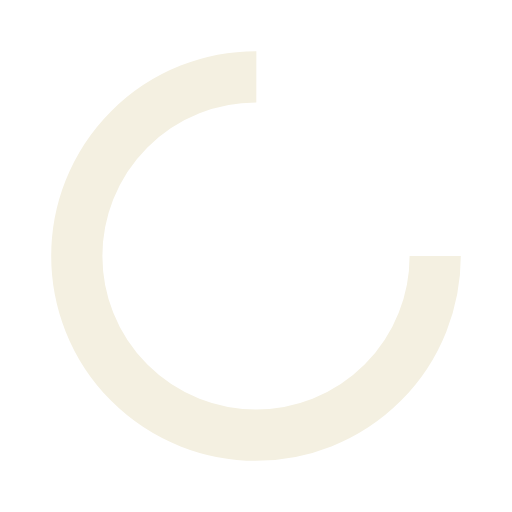
t = 0.00 s
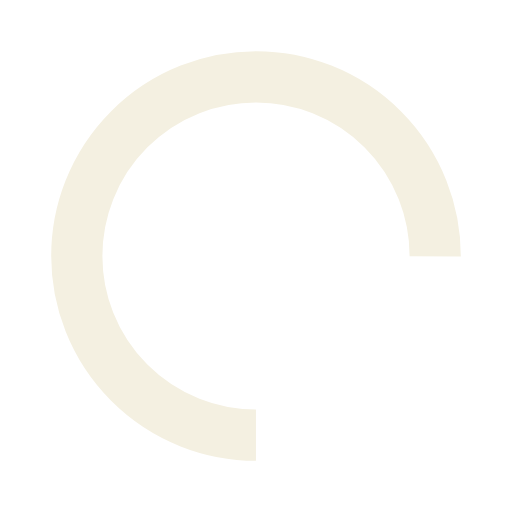
t = 0.66 s
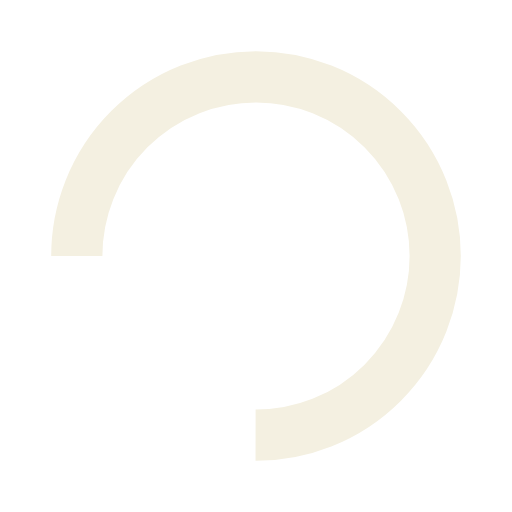
t = 1.32 s
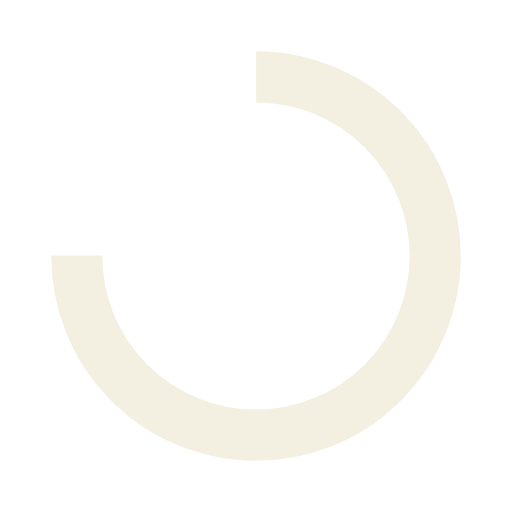
t = 1.97 s

The animated SVG that drew these frames (rendered in a browser with its animation timeline set to each time). Animation: 1 SMIL element (animateTransform=1); one cycle of 2.63 s, repeats indefinitely.

<svg xmlns="http://www.w3.org/2000/svg" xmlns:xlink="http://www.w3.org/1999/xlink" style="margin:auto;background:0 0;display:block;shape-rendering:auto" width="200" height="200" preserveAspectRatio="xMidYMid" viewBox="0 0 100 100"><circle cx="50" cy="50" r="35" fill="none" stroke="#f4f0e1" stroke-dasharray="164.934 56.978" stroke-width="10"><animateTransform attributeName="transform" dur="2.6315789473684212s" keyTimes="0;1" repeatCount="indefinite" type="rotate" values="0 50 50;360 50 50"/></circle></svg>